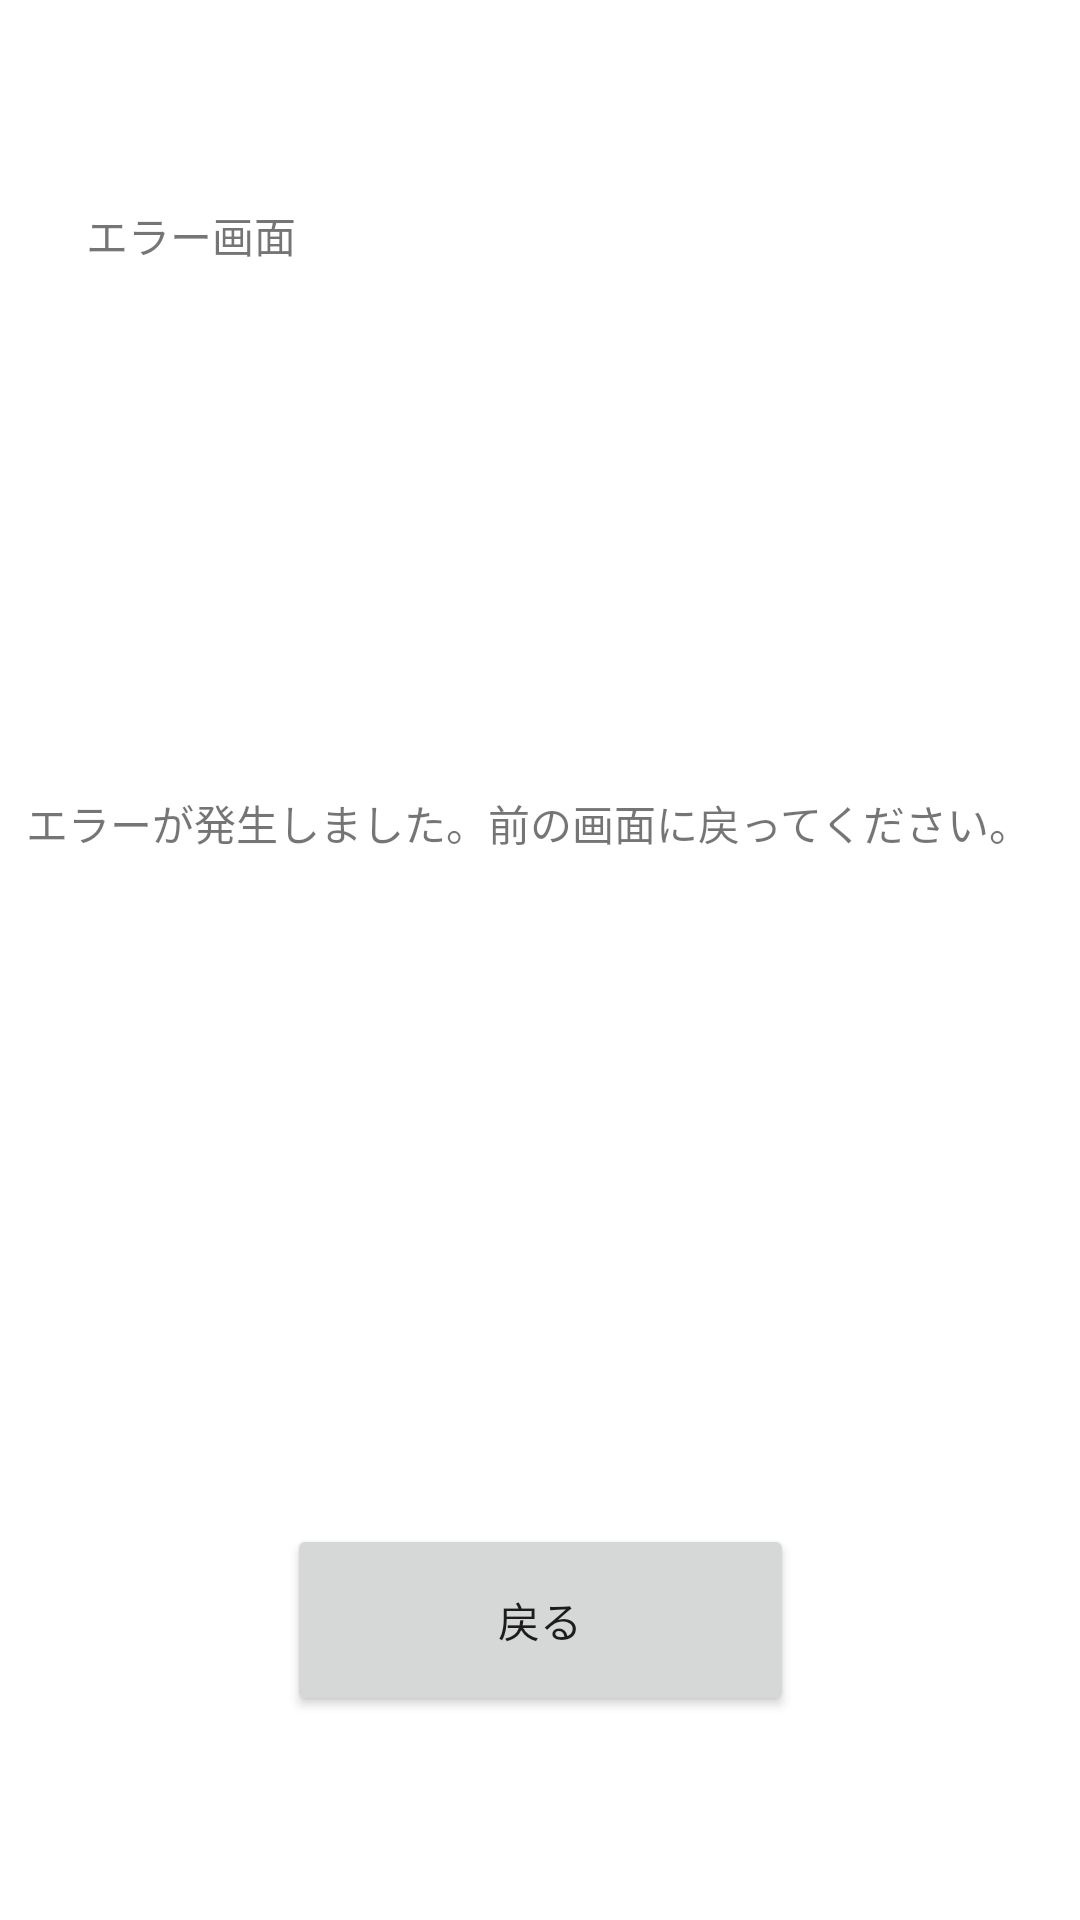

Write the Android layout XML for this screen, with the resource values it uses.
<!-- AndroidManifest.xml: application theme Theme.Tesuto -->
<!-- res/layout/activity_error.xml -->
<?xml version="1.0" encoding="utf-8"?>
<androidx.constraintlayout.widget.ConstraintLayout xmlns:android="http://schemas.android.com/apk/res/android"
    xmlns:app="http://schemas.android.com/apk/res-auto"
    xmlns:tools="http://schemas.android.com/tools"
    android:layout_width="match_parent"
    android:layout_height="match_parent"
    tools:context=".error">

    <Button
        android:id="@+id/button14"
        android:layout_width="169dp"
        android:layout_height="64dp"
        android:layout_marginBottom="68dp"
        android:text="戻る"
        app:layout_constraintBottom_toBottomOf="parent"
        app:layout_constraintEnd_toEndOf="parent"
        app:layout_constraintStart_toStartOf="parent" />

    <TextView
        android:id="@+id/textView27"
        android:layout_width="242dp"
        android:layout_height="64dp"
        android:layout_marginTop="68dp"
        android:text="エラー画面"
        app:layout_constraintEnd_toEndOf="parent"
        app:layout_constraintHorizontal_bias="0.242"
        app:layout_constraintStart_toStartOf="parent"
        app:layout_constraintTop_toTopOf="parent" />

    <TextView
        android:id="@+id/textView28"
        android:layout_width="343dp"
        android:layout_height="134dp"
        android:layout_marginTop="132dp"
        android:text="エラーが発生しました。前の画面に戻ってください。"
        app:layout_constraintEnd_toEndOf="parent"
        app:layout_constraintStart_toStartOf="parent"
        app:layout_constraintTop_toBottomOf="@+id/textView27" />
</androidx.constraintlayout.widget.ConstraintLayout>
<!-- resources referenced by this layout -->
<resources>
  <style name="Theme.Tesuto" parent="Theme.MaterialComponents.DayNight.DarkActionBar">
          
          <item name="colorPrimary">@color/purple_500</item>
          <item name="colorPrimaryVariant">@color/purple_700</item>
          <item name="colorOnPrimary">@color/white</item>
          
          <item name="colorSecondary">@color/teal_200</item>
          <item name="colorSecondaryVariant">@color/teal_700</item>
          <item name="colorOnSecondary">@color/black</item>
          
          <item name="android:statusBarColor" tools:targetApi="l">?attr/colorPrimaryVariant</item>
          
      </style>
  <!-- not gathered from this repository: default colours our renderer supplied (Android Studio template values) -->
  <color name="purple_500">#FF6200EE</color>
  <color name="purple_700">#FF3700B3</color>
  <color name="teal_200">#FF03DAC5</color>
  <color name="teal_700">#FF018786</color>
  <color name="black">#FF000000</color>
  <color name="white">#FFFFFFFF</color>
</resources>
